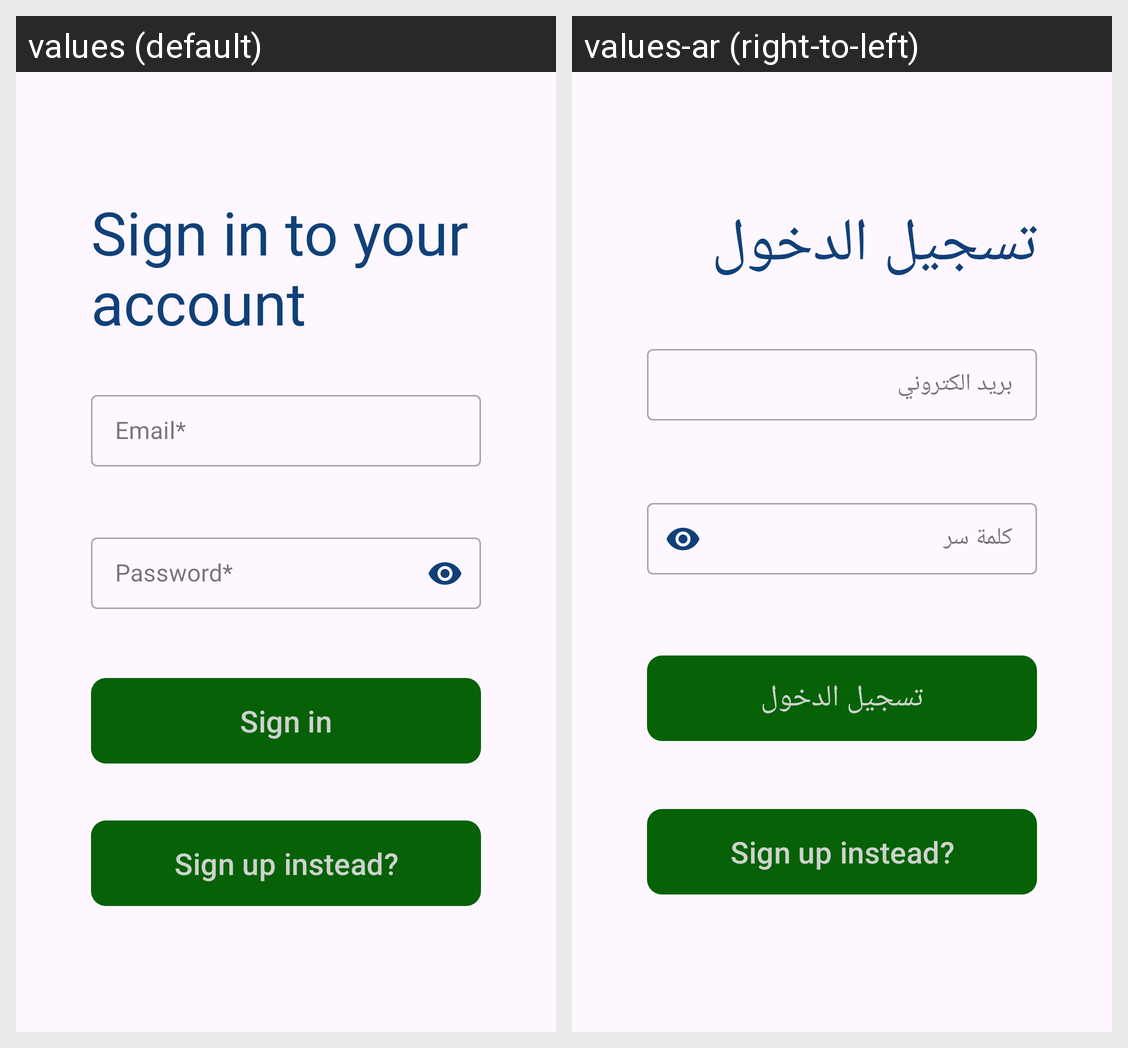

The same Android screen rendered under two of its app's locales, left to right. List the strings drawn on it with the default value and each locale's translation.
Android screen res/layout/activity_login.xml rendered under 2 locales, left to right: values (default), values-ar (right-to-left). Device: Nexus 5 (rendered at 1080×1920; each locale shown at half size, 540×960, under a caption strip naming it); theme Theme.Safemvvm.
Strings drawn on this screen, with the default value and each locale's value (text and hints the layout hard-codes, and strings that could not be matched under every locale, appear in the picture but are not listed):

sign_in_to_your_account
  values: Sign in to your account
  values-ar: تسجيل الدخول

email
  values: Email*
  values-ar: بريد الكتروني

password
  values: Password*
  values-ar: كلمة سر

sign_in
  values: Sign in
  values-ar: تسجيل الدخول

sign_up_instead
  values: Sign up instead?
  values-ar: Sign up instead?  [not translated; the default value is used]
